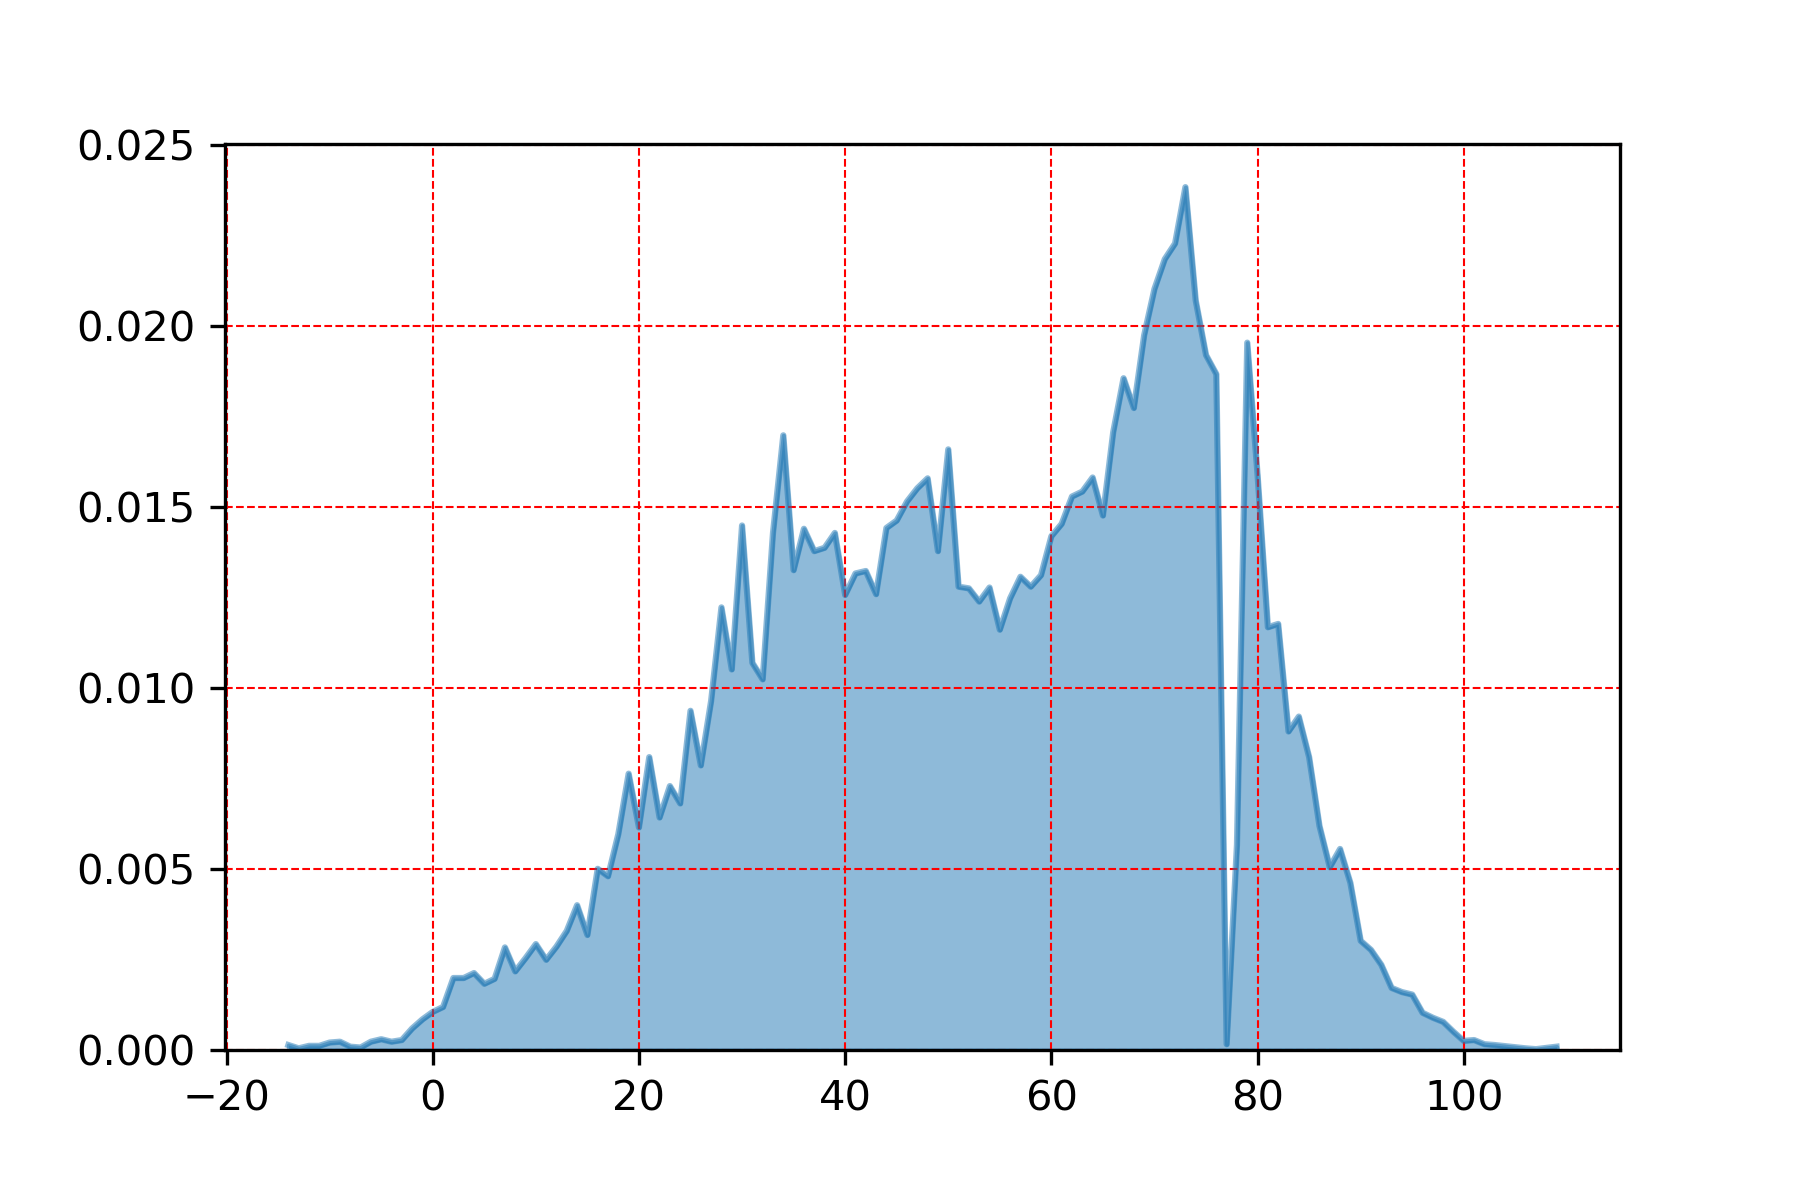

Source data for this figure (header and first rows):
, heat_index
73.0, 0.02385
72.0, 0.02229
71.0, 0.02186
70.0, 0.02104
74.0, 0.02072
69.0, 0.01976
79.0, 0.01955
75.0, 0.01921
76.0, 0.01868
67.0, 0.01857
68.0, 0.01774
66.0, 0.01708
34.0, 0.01699
50.0, 0.0166
80.0, 0.01589
64.0, 0.01582
48.0, 0.0158
47.0, 0.01553
63.0, 0.01543
62.0, 0.0153
46.0, 0.01516
65.0, 0.01477
45.0, 0.01463
61.0, 0.01454
30.0, 0.0145
44.0, 0.01443
36.0, 0.01441
39.0, 0.01429
33.0, 0.01429
60.0, 0.0142
38.0, 0.01388
37.0, 0.01379
49.0, 0.01379
35.0, 0.01326
42.0, 0.01324
41.0, 0.01317
59.0, 0.01312
57.0, 0.01308
51.0, 0.0128
58.0, 0.0128
54.0, 0.01278
52.0, 0.01276
43.0, 0.0126
40.0, 0.01258
56.0, 0.01248
53.0, 0.01239
28.0, 0.01223
82.0, 0.01178
81.0, 0.01168
55.0, 0.01162
31.0, 0.0107
29.0, 0.01052
32.0, 0.01024
27.0, 0.009649
25.0, 0.009375
84.0, 0.009215
83.0, 0.008803
21.0, 0.008094
85.0, 0.008094
26.0, 0.007866
... 61 more rows
